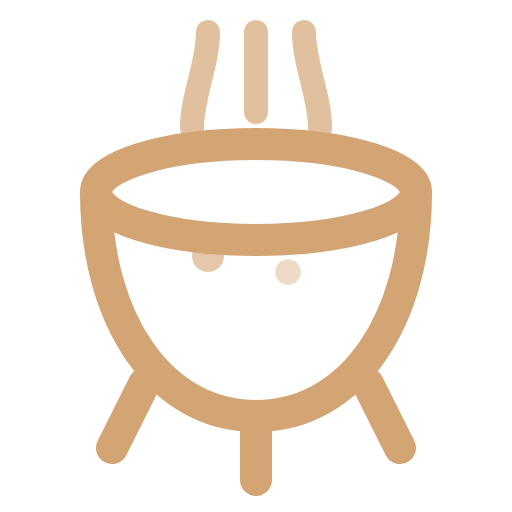
t = 0.00 s
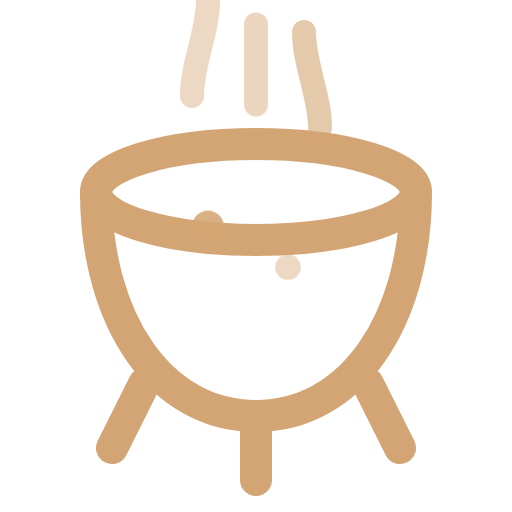
t = 0.60 s
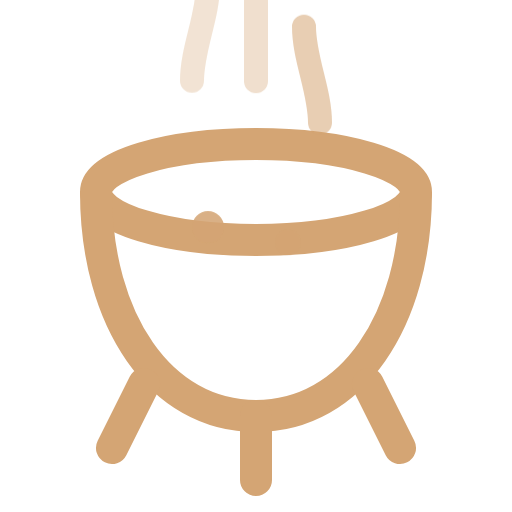
t = 0.91 s
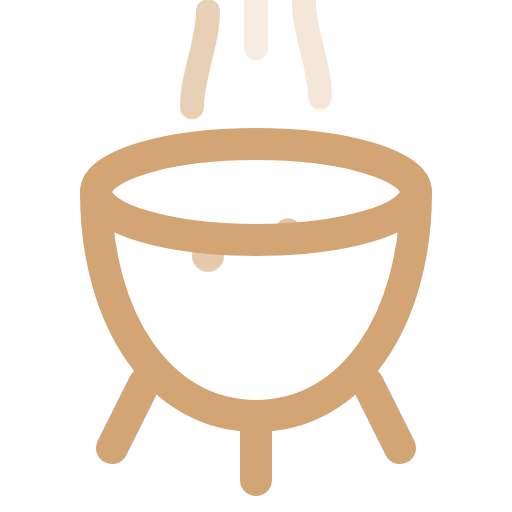
t = 1.54 s
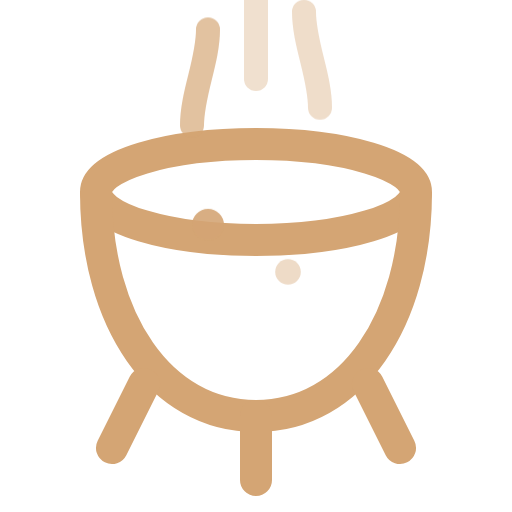
t = 2.16 s
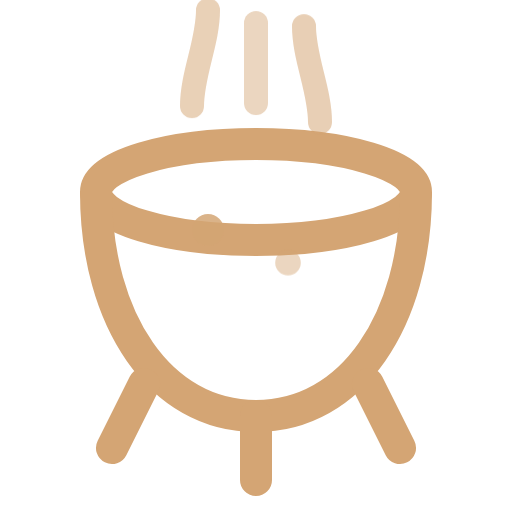
t = 2.48 s

The animated SVG that drew these frames (rendered in a browser with its animation timeline set to each time). Animation: 5 CSS @keyframes rules; one cycle of 3.10 s, repeats indefinitely.

<svg xmlns="http://www.w3.org/2000/svg" viewBox="0 0 32 32" fill="none">
  <style>
    @keyframes steam1 {
      0%, 100% { transform: translateY(0); opacity: 0.7; }
      50% { transform: translateY(-3px); opacity: 0.3; }
    }
    @keyframes steam2 {
      0%, 100% { transform: translateY(0); opacity: 0.5; }
      50% { transform: translateY(-4px); opacity: 0.2; }
    }
    @keyframes steam3 {
      0%, 100% { transform: translateY(0); opacity: 0.6; }
      50% { transform: translateY(-2px); opacity: 0.25; }
    }
    @keyframes bubble1 {
      0%, 100% { transform: translateY(0); opacity: 0.6; }
      50% { transform: translateY(-2px); opacity: 0.9; }
    }
    @keyframes bubble2 {
      0%, 100% { transform: translateY(0); opacity: 0.4; }
      50% { transform: translateY(-3px); opacity: 0.7; }
    }
    .steam1 { animation: steam1 2s ease-in-out infinite; }
    .steam2 { animation: steam2 2.5s ease-in-out infinite 0.3s; }
    .steam3 { animation: steam3 2.2s ease-in-out infinite 0.6s; }
    .bubble1 { animation: bubble1 1.5s ease-in-out infinite; }
    .bubble2 { animation: bubble2 1.8s ease-in-out infinite 0.4s; }
  </style>
  
  <!-- Cauldron body -->
  <ellipse cx="16" cy="12" rx="10" ry="3" stroke="#d4a574" stroke-width="2" fill="none"/>
  <path d="M6 12c0 8 4 14 10 14s10-6 10-14" stroke="#d4a574" stroke-width="2" fill="none"/>
  
  <!-- Legs -->
  <path d="M9 24l-2 4M23 24l2 4M16 26v4" stroke="#d4a574" stroke-width="2" stroke-linecap="round"/>
  
  <!-- Bubbles in liquid -->
  <circle class="bubble1" cx="13" cy="16" r="1" fill="#d4a574" opacity="0.6"/>
  <circle class="bubble2" cx="18" cy="17" r="0.8" fill="#d4a574" opacity="0.4"/>
  
  <!-- Steam/magic wisps -->
  <path class="steam1" d="M12 8c0-2 1-4 1-6" stroke="#d4a574" stroke-width="1.5" stroke-linecap="round" opacity="0.7"/>
  <path class="steam2" d="M16 7c0-2 0-4 0-5" stroke="#d4a574" stroke-width="1.5" stroke-linecap="round" opacity="0.7"/>
  <path class="steam3" d="M20 8c0-2-1-4-1-6" stroke="#d4a574" stroke-width="1.5" stroke-linecap="round" opacity="0.7"/>
</svg>
